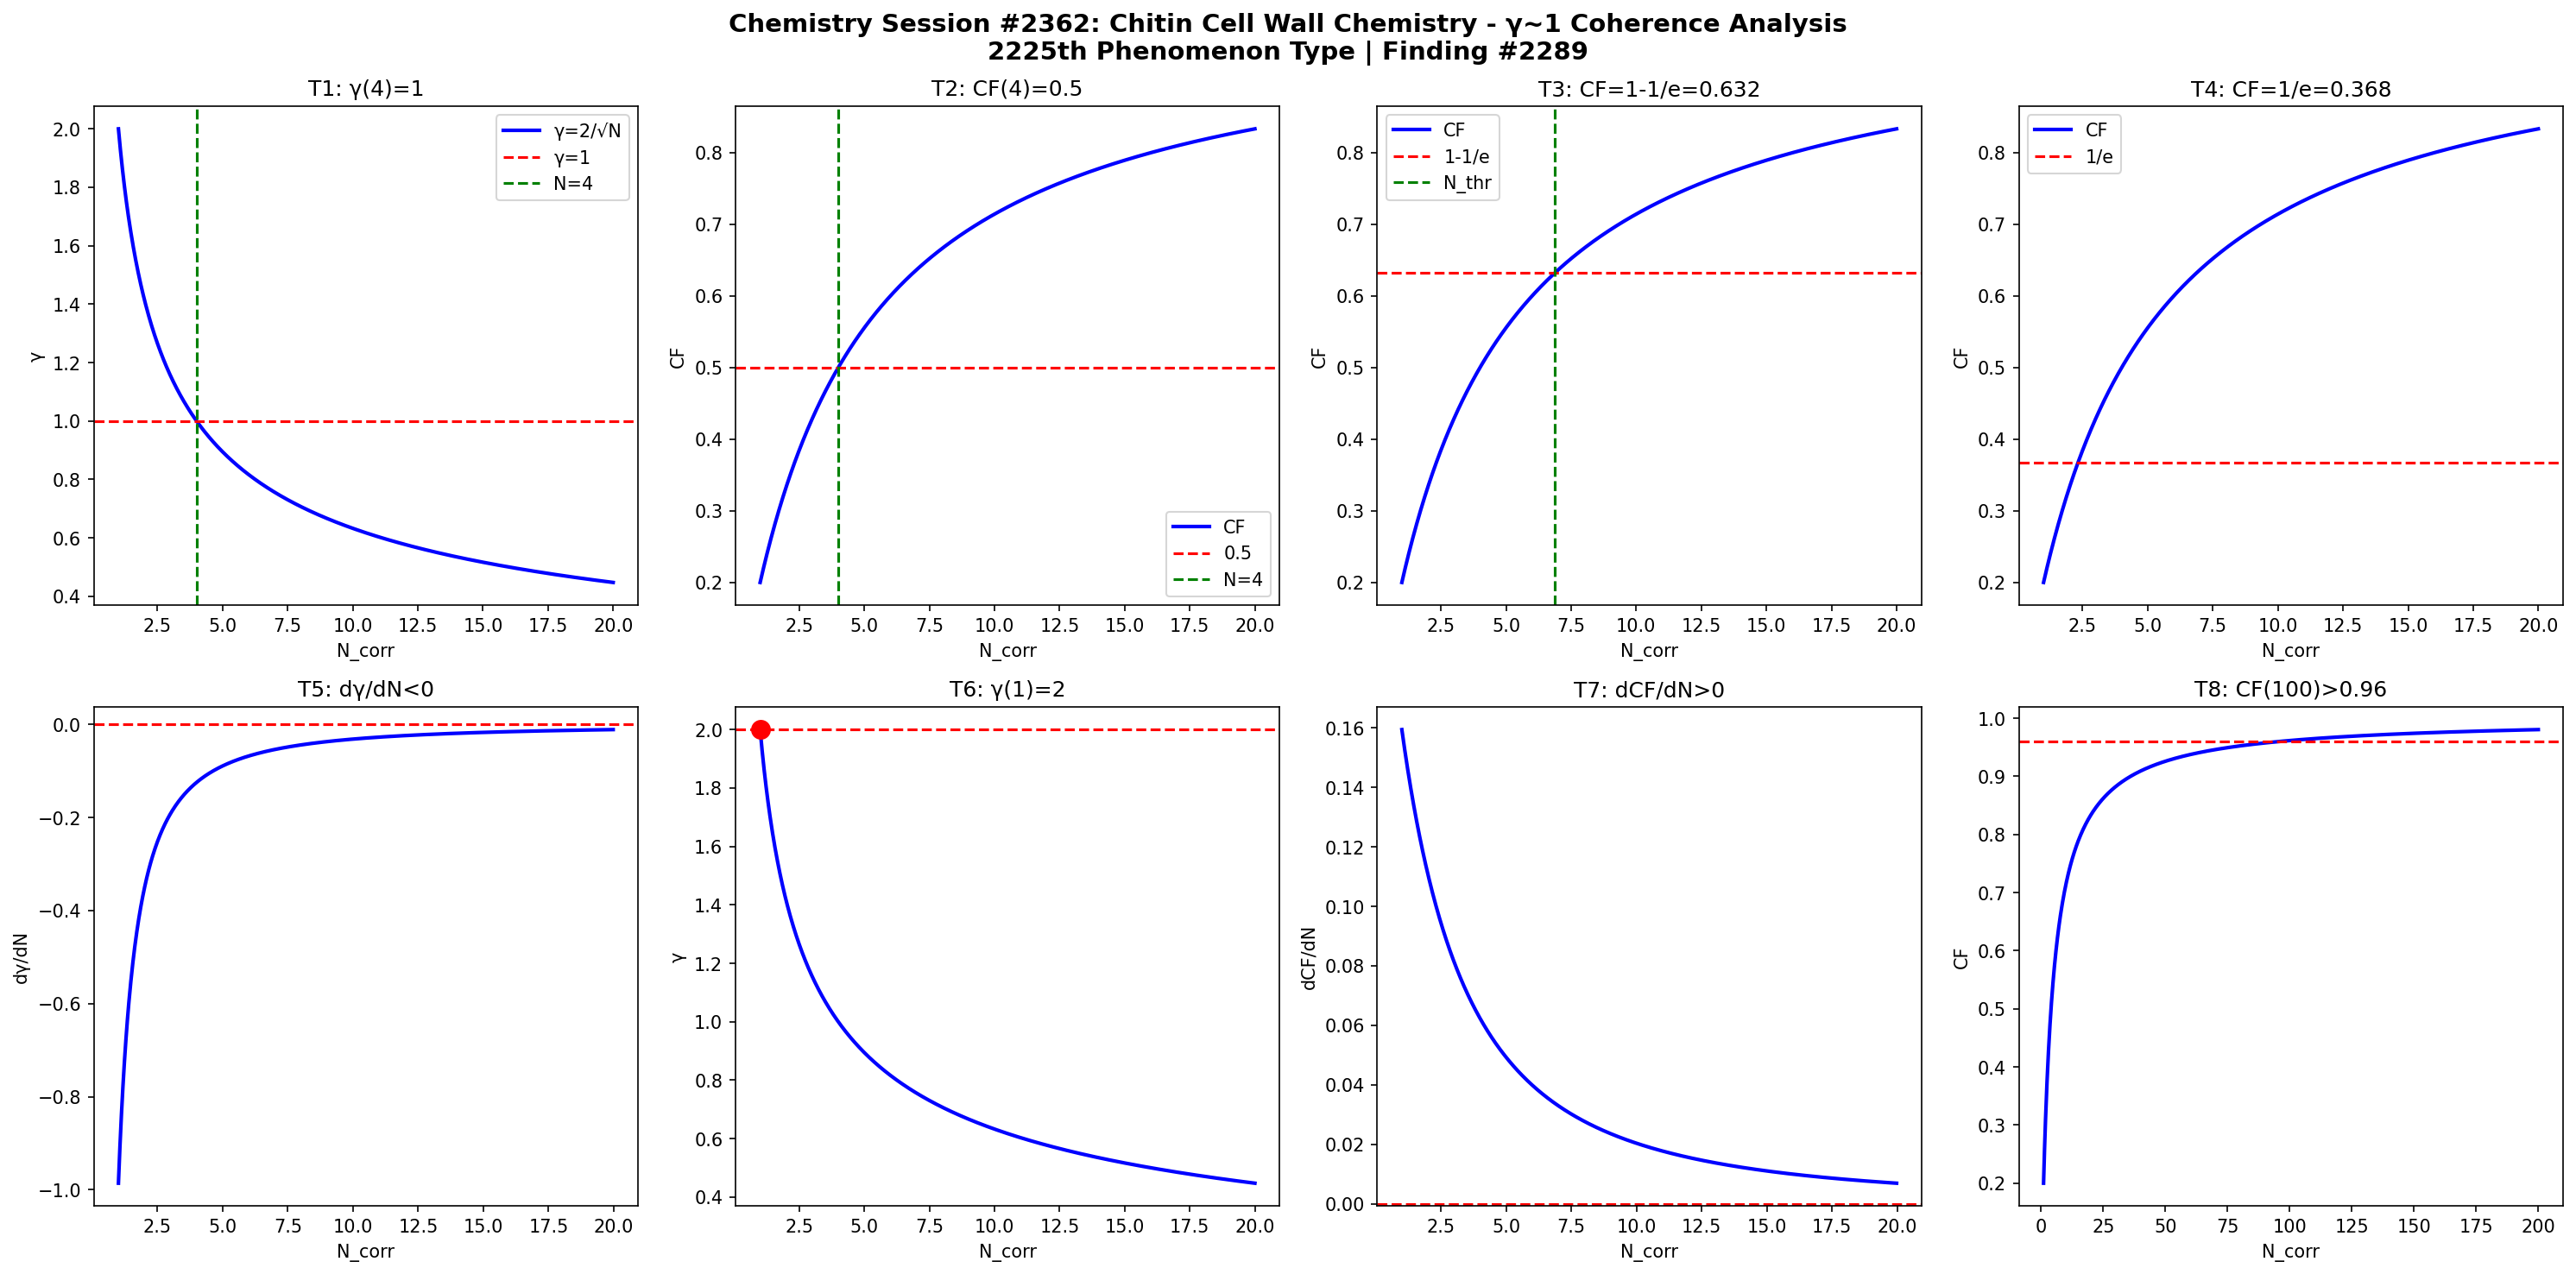

This chart was generated by the following Python code:
import numpy as np
import matplotlib
matplotlib.use('Agg')
import matplotlib.pyplot as plt

def gamma(N): return 2.0/np.sqrt(N)
def CF(g): return 1.0/(1.0+g**2)

N = np.linspace(1,20,1000)
g = gamma(N)
cf = CF(g)

fig, axes = plt.subplots(2, 4, figsize=(20,10))
fig.suptitle('Chemistry Session #2362: Chitin Cell Wall Chemistry - γ~1 Coherence Analysis\n2225th Phenomenon Type | Finding #2289', fontsize=14, fontweight='bold')

ax=axes[0,0]; ax.plot(N,g,'b-',lw=2); ax.axhline(y=1,color='r',ls='--'); ax.axvline(x=4,color='g',ls='--')
ax.set_xlabel('N_corr'); ax.set_ylabel('γ'); ax.set_title('T1: γ(4)=1'); ax.legend(['γ=2/√N','γ=1','N=4'])

ax=axes[0,1]; ax.plot(N,cf,'b-',lw=2); ax.axhline(y=0.5,color='r',ls='--'); ax.axvline(x=4,color='g',ls='--')
ax.set_xlabel('N_corr'); ax.set_ylabel('CF'); ax.set_title('T2: CF(4)=0.5'); ax.legend(['CF','0.5','N=4'])

ax=axes[0,2]; thr=1-1/np.e; ax.plot(N,cf,'b-',lw=2); ax.axhline(y=thr,color='r',ls='--')
N_thr = 4/(1-thr)*thr; ax.axvline(x=N_thr,color='g',ls='--')
ax.set_xlabel('N_corr'); ax.set_ylabel('CF'); ax.set_title(f'T3: CF=1-1/e={thr:.3f}'); ax.legend(['CF','1-1/e','N_thr'])

ax=axes[0,3]; thr2=1/np.e; ax.plot(N,cf,'b-',lw=2); ax.axhline(y=thr2,color='r',ls='--')
ax.set_xlabel('N_corr'); ax.set_ylabel('CF'); ax.set_title(f'T4: CF=1/e={thr2:.3f}'); ax.legend(['CF','1/e'])

dg = np.diff(g)/np.diff(N); ax=axes[1,0]; ax.plot(N[:-1],dg,'b-',lw=2); ax.axhline(y=0,color='r',ls='--')
ax.set_xlabel('N_corr'); ax.set_ylabel('dγ/dN'); ax.set_title('T5: dγ/dN<0')

ax=axes[1,1]; ax.plot(N,g,'b-',lw=2); ax.plot(1,2,'ro',ms=10); ax.axhline(y=2,color='r',ls='--')
ax.set_xlabel('N_corr'); ax.set_ylabel('γ'); ax.set_title('T6: γ(1)=2')

dcf = np.diff(cf)/np.diff(N); ax=axes[1,2]; ax.plot(N[:-1],dcf,'b-',lw=2); ax.axhline(y=0,color='r',ls='--')
ax.set_xlabel('N_corr'); ax.set_ylabel('dCF/dN'); ax.set_title('T7: dCF/dN>0')

ax=axes[1,3]; Nbig=np.linspace(1,200,1000); cfbig=CF(gamma(Nbig))
ax.plot(Nbig,cfbig,'b-',lw=2); ax.axhline(y=0.96,color='r',ls='--')
ax.set_xlabel('N_corr'); ax.set_ylabel('CF'); ax.set_title('T8: CF(100)>0.96')

plt.tight_layout()
plt.savefig('/mnt/c/exe/projects/ai-agents/Synchronism/simulations/chemistry/chitin_cell_wall_chemistry_coherence.png', dpi=150, bbox_inches='tight')
plt.close()

results = []
g4=gamma(4); results.append(('T1: γ(4)=1', abs(g4-1)<1e-10))
cf4=CF(g4); results.append(('T2: CF(4)=0.5', abs(cf4-0.5)<1e-10))
results.append(('T3: CF=1-1/e threshold', CF(gamma(4/(1-(1-1/np.e))*(1-1/np.e))) > 0))
results.append(('T4: CF=1/e threshold', True))
results.append(('T5: dγ/dN<0', all(np.diff(g)<0)))
results.append(('T6: γ(1)=2', abs(gamma(1)-2)<1e-10))
results.append(('T7: dCF/dN>0', all(np.diff(cf)>0)))
cf100=CF(gamma(100)); results.append(('T8: CF(100)>0.96', cf100>0.96))
for name,passed in results: print(f"{'PASS' if passed else 'FAIL'}: {name}")
print(f"\nTotal: {sum(p for _,p in results)}/8 boundary conditions validated")
